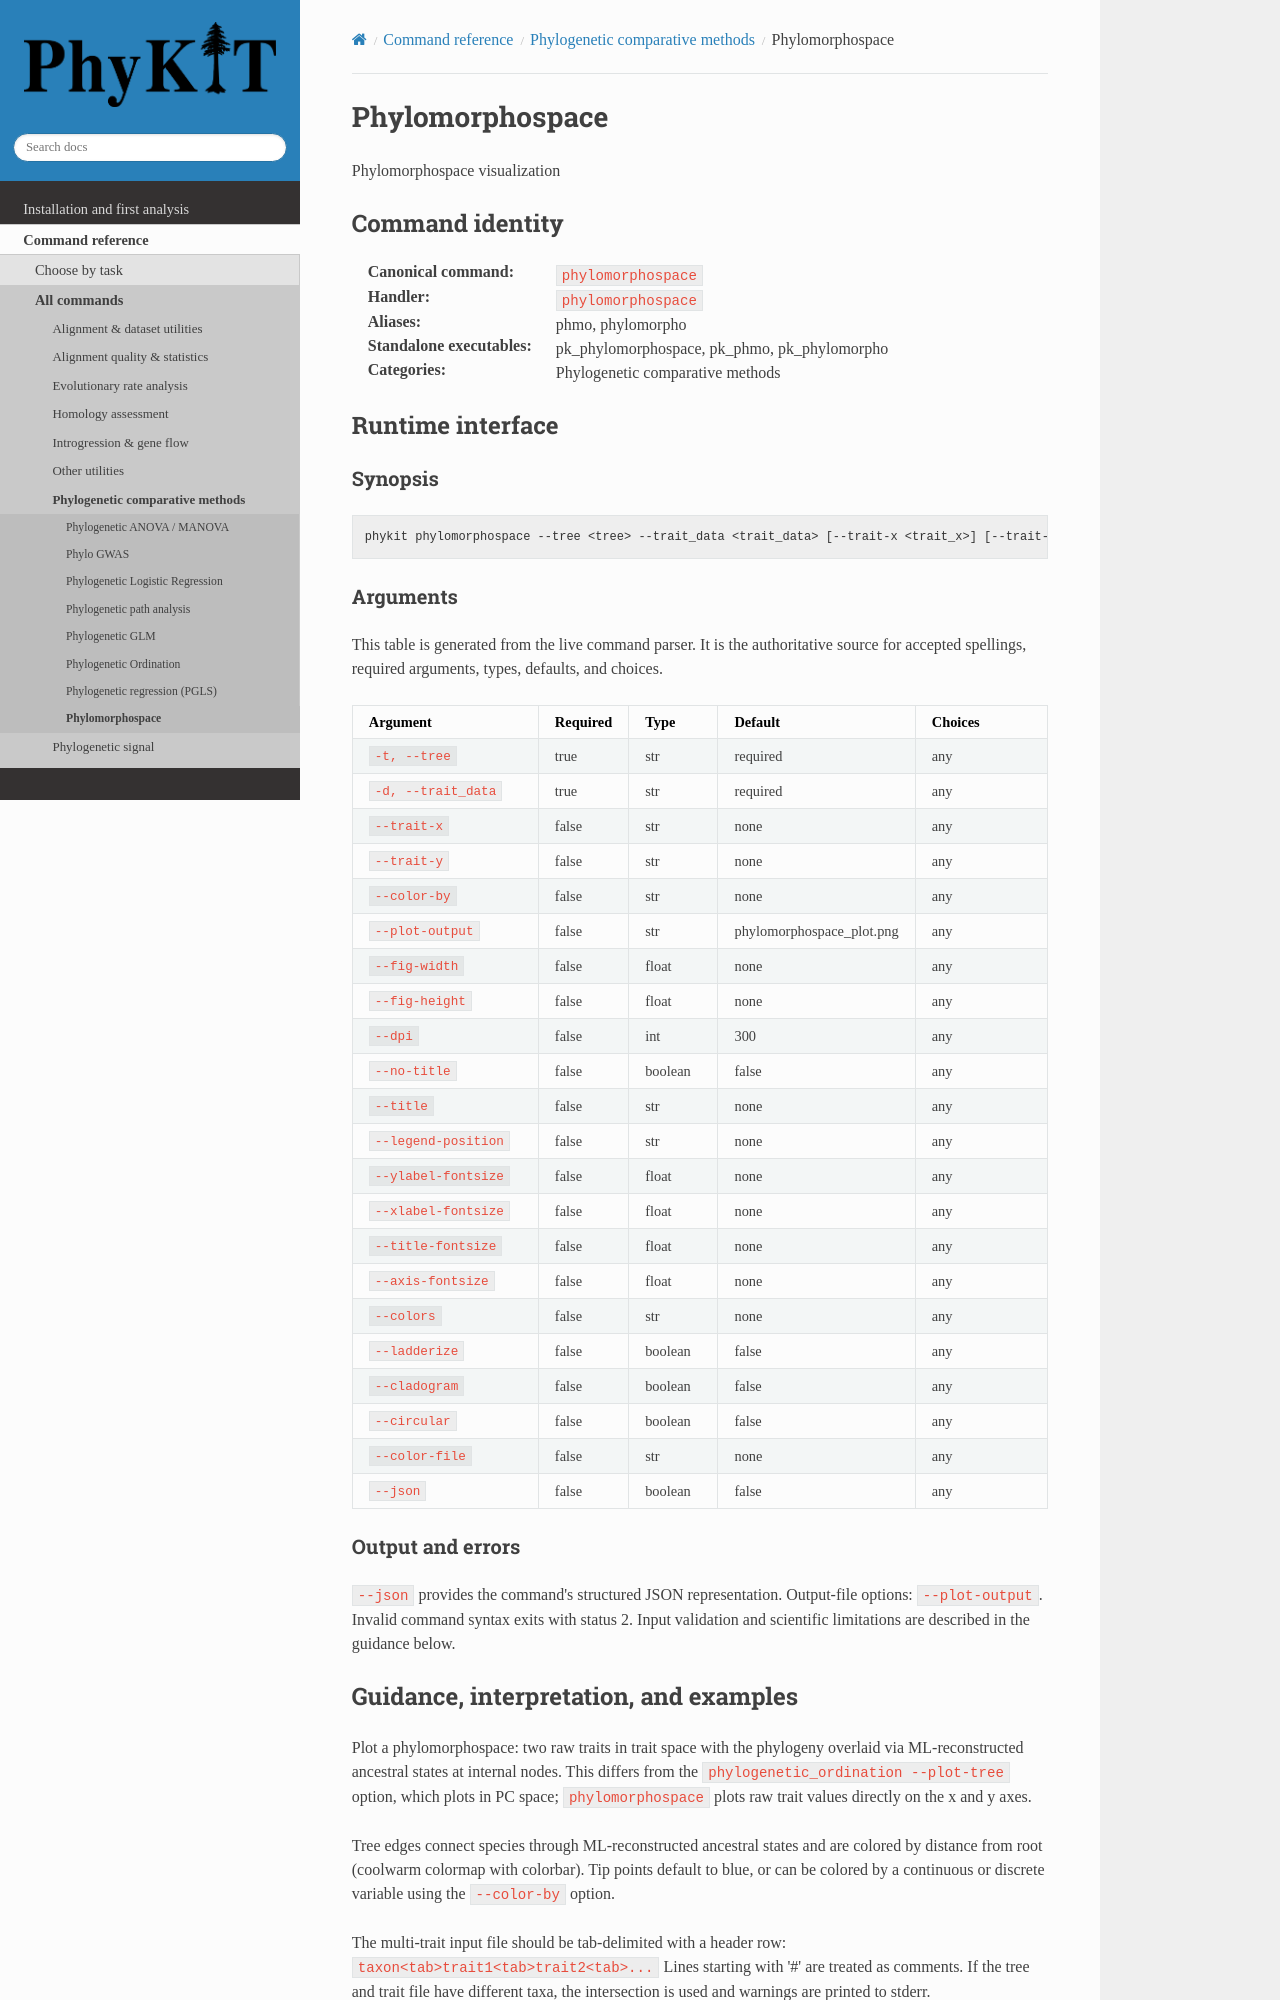

repository: JLSteenwyk/PhyKIT · page: reference/commands/phylomorphospace.html · generator: sphinx

.. _cmd-phylomorphospace:
.. _command-phylomorphospace:

Phylomorphospace
================

Phylomorphospace visualization

Command identity
----------------

:Canonical command: ``phylomorphospace``
:Handler: ``phylomorphospace``
:Aliases: phmo, phylomorpho
:Standalone executables: pk_phylomorphospace, pk_phmo, pk_phylomorpho
:Categories: Phylogenetic comparative methods

Runtime interface
-----------------

.. include:: /_generated/commands/phylomorphospace.inc
